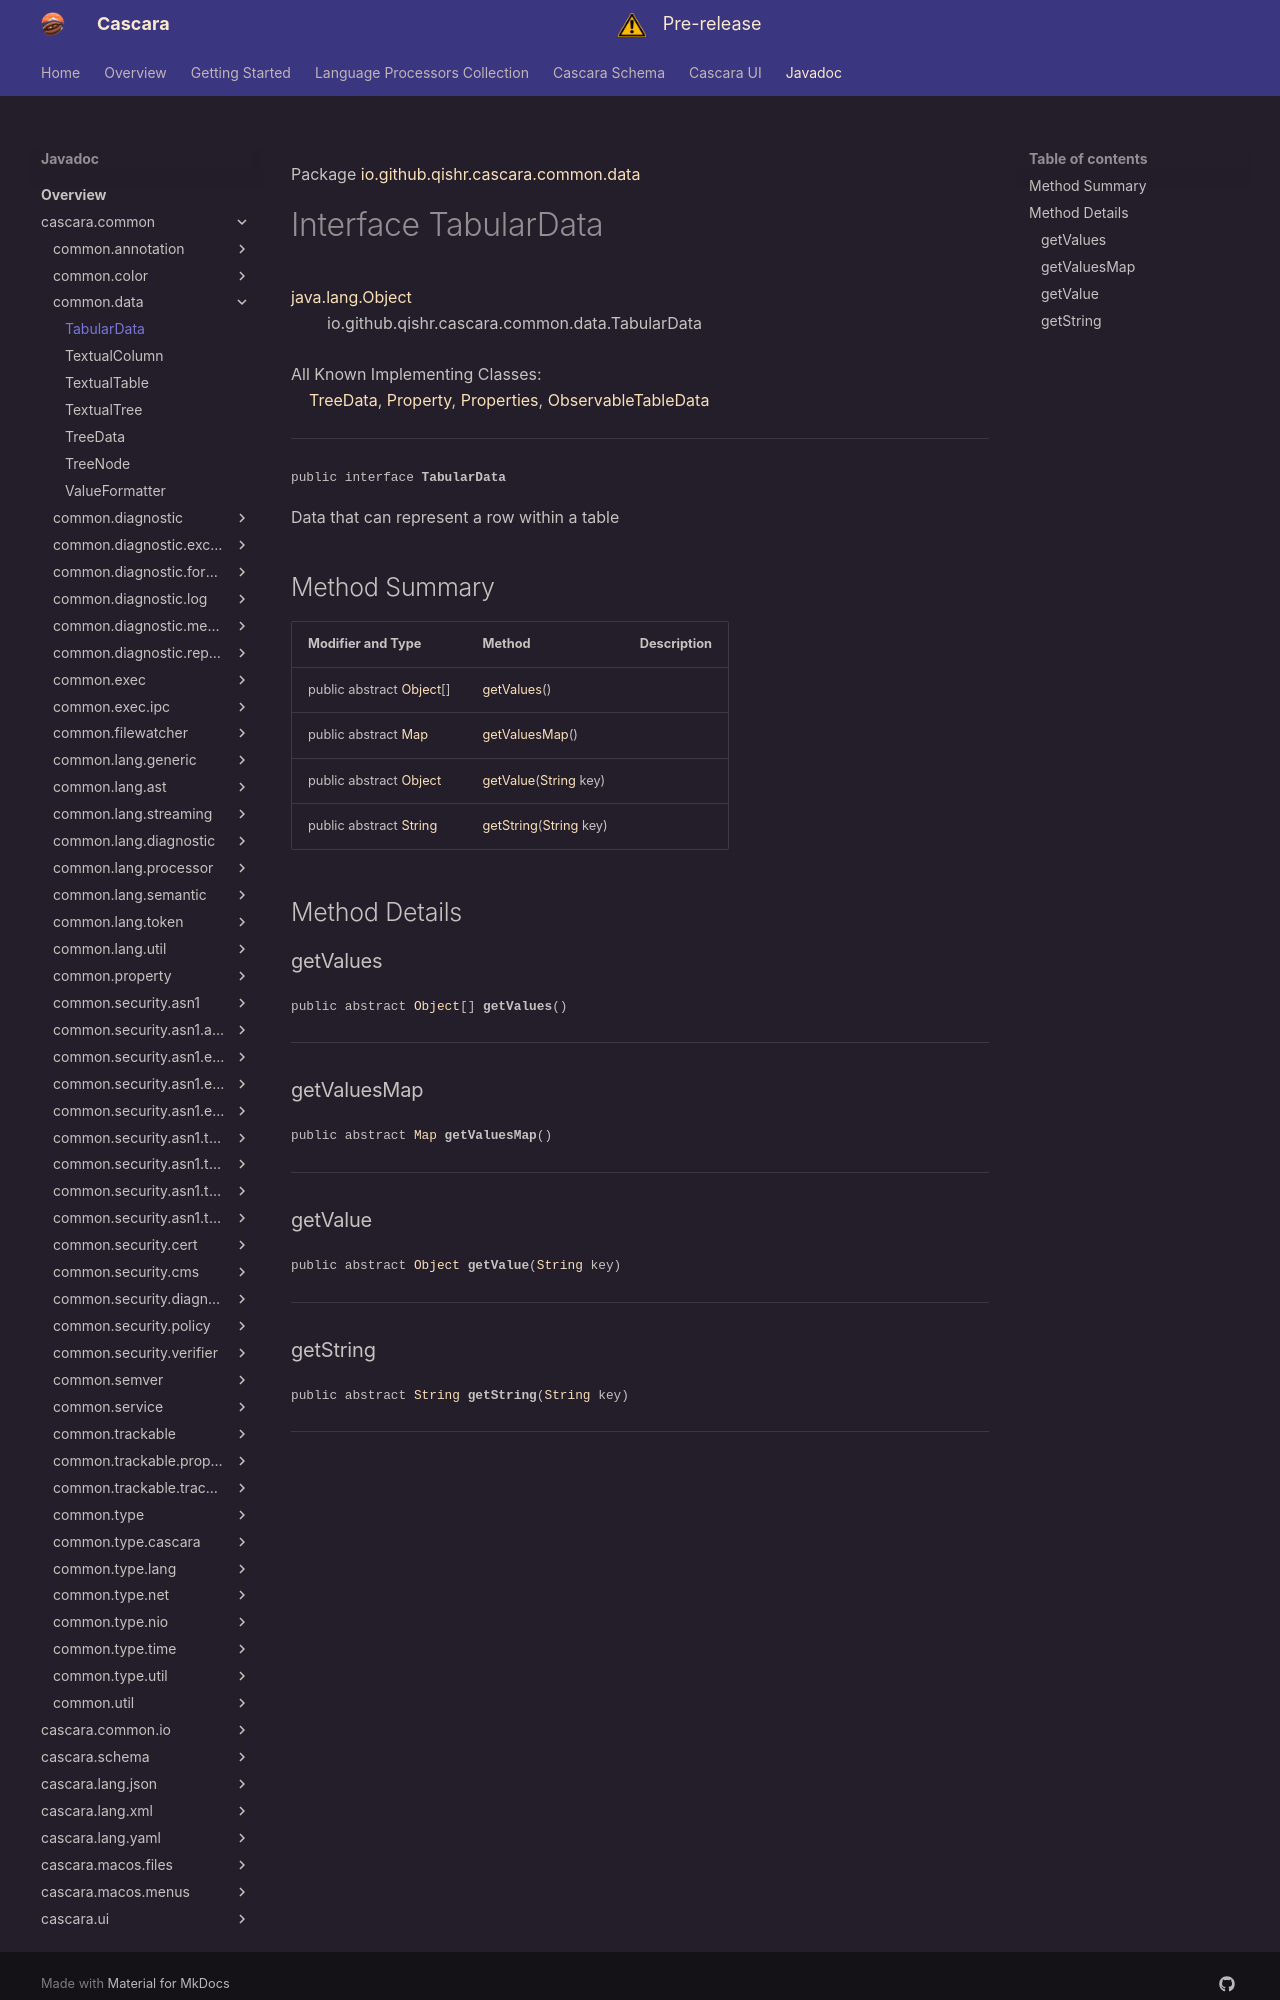

repository: qishr/qishr.github.io · page: javadoc/latest/cascara.common/io/github/qishr/cascara/common/data/TabularData/index.html · generator: mkdocs

Package [io.github.qishr.cascara.common.data](index.md)

# Interface TabularData
[java.lang.Object](https://docs.oracle.com/en/java/javase/24/docs/api/java.base/java/lang/Object.html)<br/>
        io.github.qishr.cascara.common.data.TabularData<br/>
<br/>
All Known Implementing Classes:<br/>
    [TreeData](../../../../../../io/github/qishr/cascara/common/data/TreeData.md), [Property](../../../../../../io/github/qishr/cascara/common/property/Property.md), [Properties](../../../../../../io/github/qishr/cascara/common/property/Properties.md), [ObservableTableData](../../../../../../../cascara.ui/io/github/qishr/cascara/ui/api/data/ObservableTableData.md)


----

<span style="font-family: monospace; font-size: 80%;">public interface __TabularData__</span>

Data that can represent a row within a table


## Method Summary

| Modifier and Type                                                                                              | Method                                                                                                                    | Description |
|----------------------------------------------------------------------------------------------------------------|---------------------------------------------------------------------------------------------------------------------------|-------------|
| public abstract [Object](https://docs.oracle.com/en/java/javase/24/docs/api/java.base/java/lang/Object.html)[] | [getValues](#getvalues)()                                                                                                 |             |
| public abstract [Map](https://docs.oracle.com/en/java/javase/24/docs/api/java.base/java/util/Map.html)         | [getValuesMap](#getvaluesmap)()                                                                                           |             |
| public abstract [Object](https://docs.oracle.com/en/java/javase/24/docs/api/java.base/java/lang/Object.html)   | [getValue](#getvalue)([String](https://docs.oracle.com/en/java/javase/24/docs/api/java.base/java/lang/String.html) key)   |             |
| public abstract [String](https://docs.oracle.com/en/java/javase/24/docs/api/java.base/java/lang/String.html)   | [getString](#getstring)([String](https://docs.oracle.com/en/java/javase/24/docs/api/java.base/java/lang/String.html) key) |             |



## Method Details

### getValues

<span style="font-family: monospace; font-size: 80%;">public abstract [Object](https://docs.oracle.com/en/java/javase/24/docs/api/java.base/java/lang/Object.html)[] __getValues__()</span>




---

### getValuesMap

<span style="font-family: monospace; font-size: 80%;">public abstract [Map](https://docs.oracle.com/en/java/javase/24/docs/api/java.base/java/util/Map.html) __getValuesMap__()</span>




---

### getValue

<span style="font-family: monospace; font-size: 80%;">public abstract [Object](https://docs.oracle.com/en/java/javase/24/docs/api/java.base/java/lang/Object.html) __getValue__([String](https://docs.oracle.com/en/java/javase/24/docs/api/java.base/java/lang/String.html) key)</span>




---
